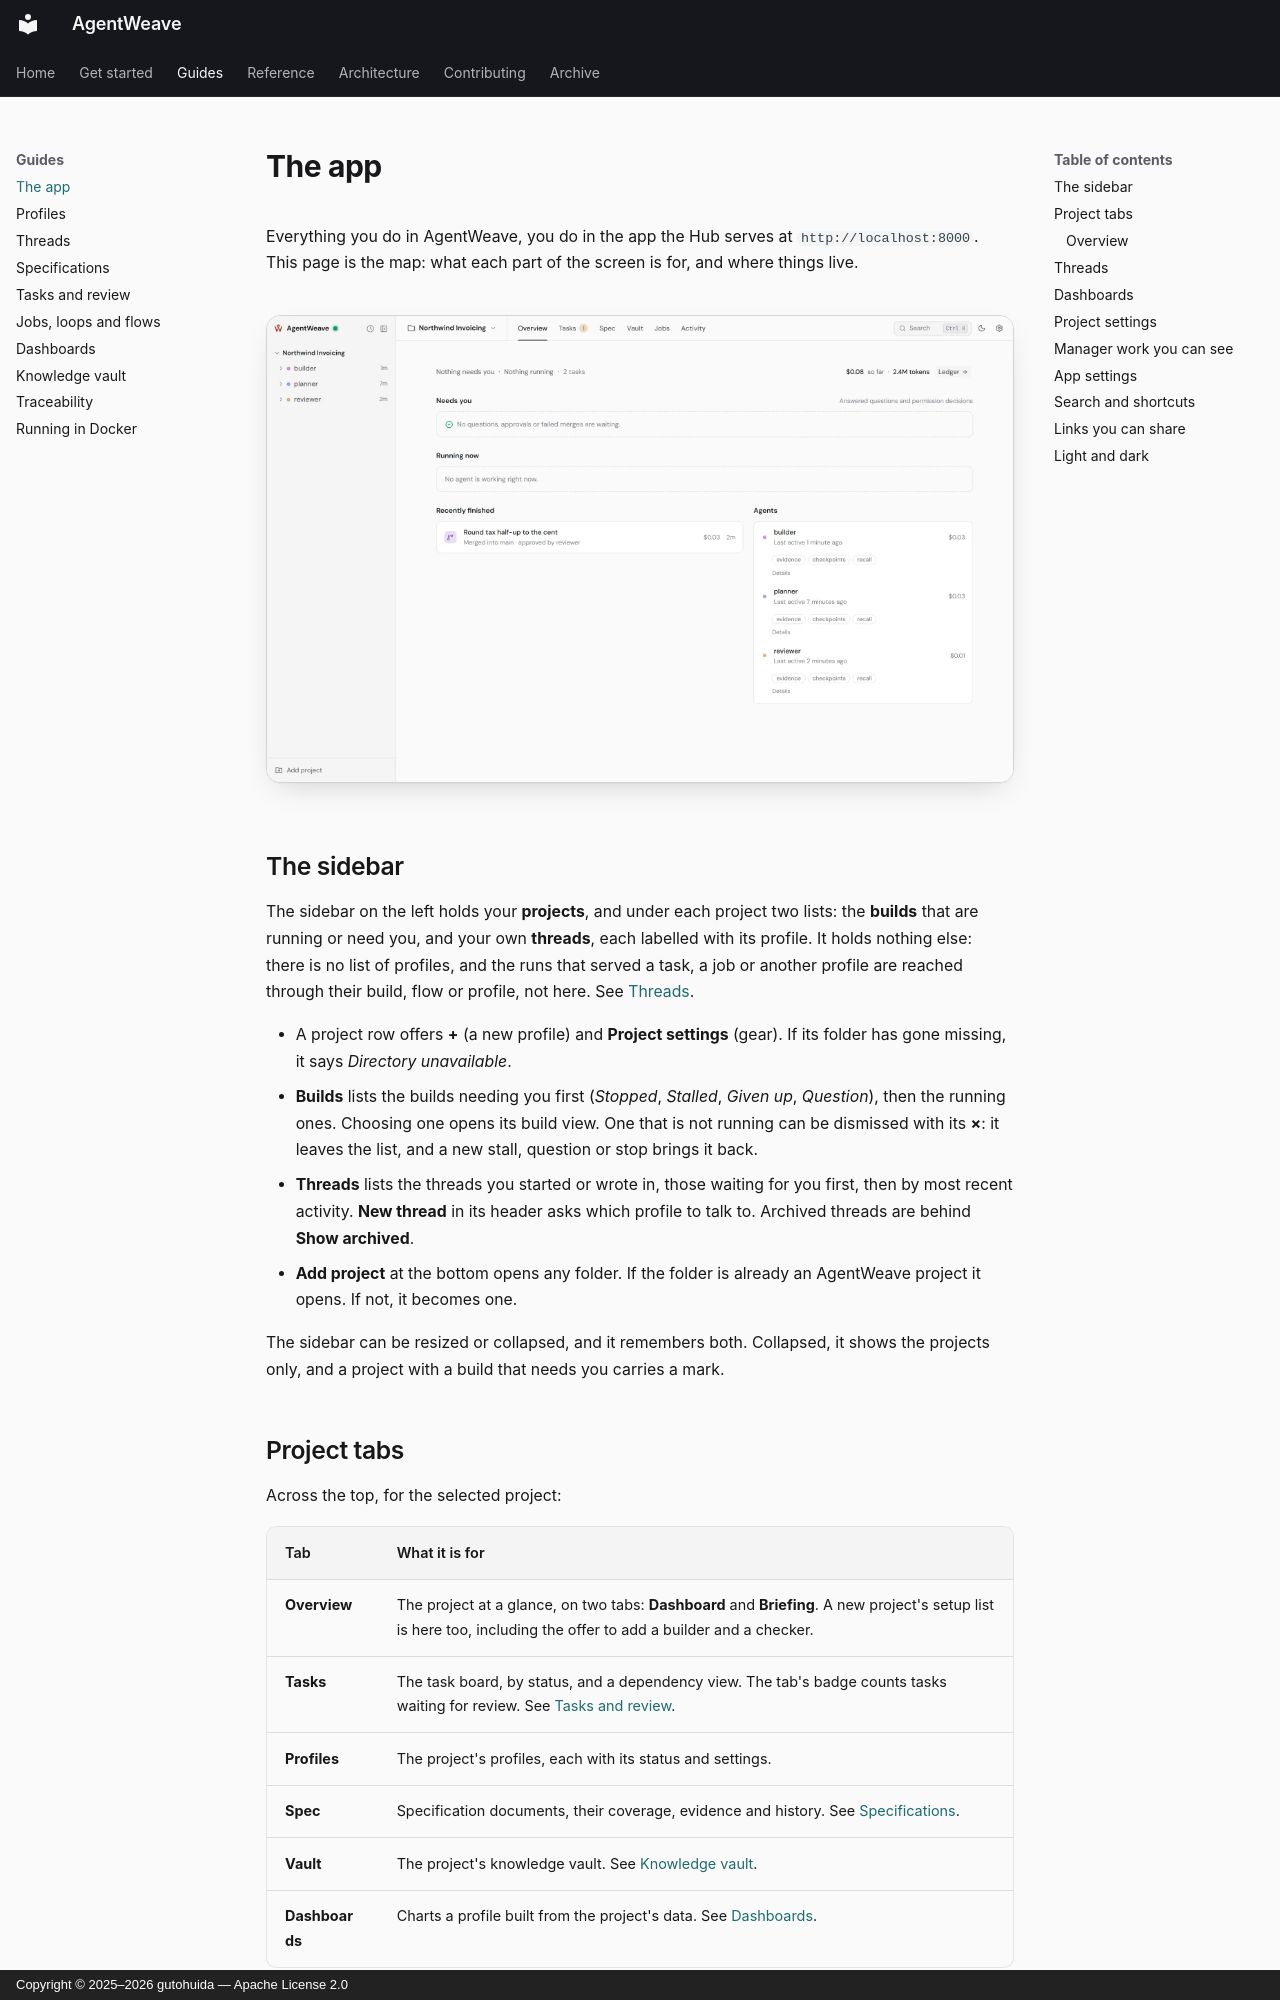

repository: gutohuida/AgentWeave · page: guides/the-app/index.html · generator: mkdocs · copyright: Copyright © 2025–2026 gutohuida — Apache License 2.0

---
description: A tour of the AgentWeave app — the rail, the project tabs, settings, search and shortcuts.
---

# The app

Everything you do in AgentWeave, you do in the app the Hub serves at `http://localhost:8000`. This
page is the map: what each part of the screen is for, and where things live.

<figure class="aw-shot" markdown>
![The app: the sidebar on the left with projects, builds and threads; project tabs across the top](../assets/screenshots/overview-light.webp#only-light)
![The app: the sidebar on the left with projects, builds and threads; project tabs across the top](../assets/screenshots/overview-dark.webp#only-dark)
</figure>

## The sidebar

The sidebar on the left holds your **projects**, and under each project two lists: the **builds**
that are running or need you, and your own **threads**, each labelled with its profile. It holds
nothing else: there is no list of profiles, and the runs that served a task, a job or another
profile are reached through their build, flow or profile, not here. See
[Threads](conversations.md#the-sidebar).

- A project row offers **+** (a new profile) and **Project settings** (gear). If its folder has
  gone missing, it says *Directory unavailable*.
- **Builds** lists the builds needing you first (*Stopped*, *Stalled*, *Given up*, *Question*),
  then the running ones. Choosing one opens its build view. One that is not running can be
  dismissed with its **×**: it leaves the list, and a new stall, question or stop brings it back.
- **Threads** lists the threads you started or wrote in, those waiting for you first, then by
  most recent activity. **New thread** in its header asks which profile to talk to. Archived threads
  are behind **Show archived**.
- **Add project** at the bottom opens any folder. If the folder is already an AgentWeave project it
  opens. If not, it becomes one.

The sidebar can be resized or collapsed, and it remembers both. Collapsed, it shows the projects
only, and a project with a build that needs you carries a mark.
